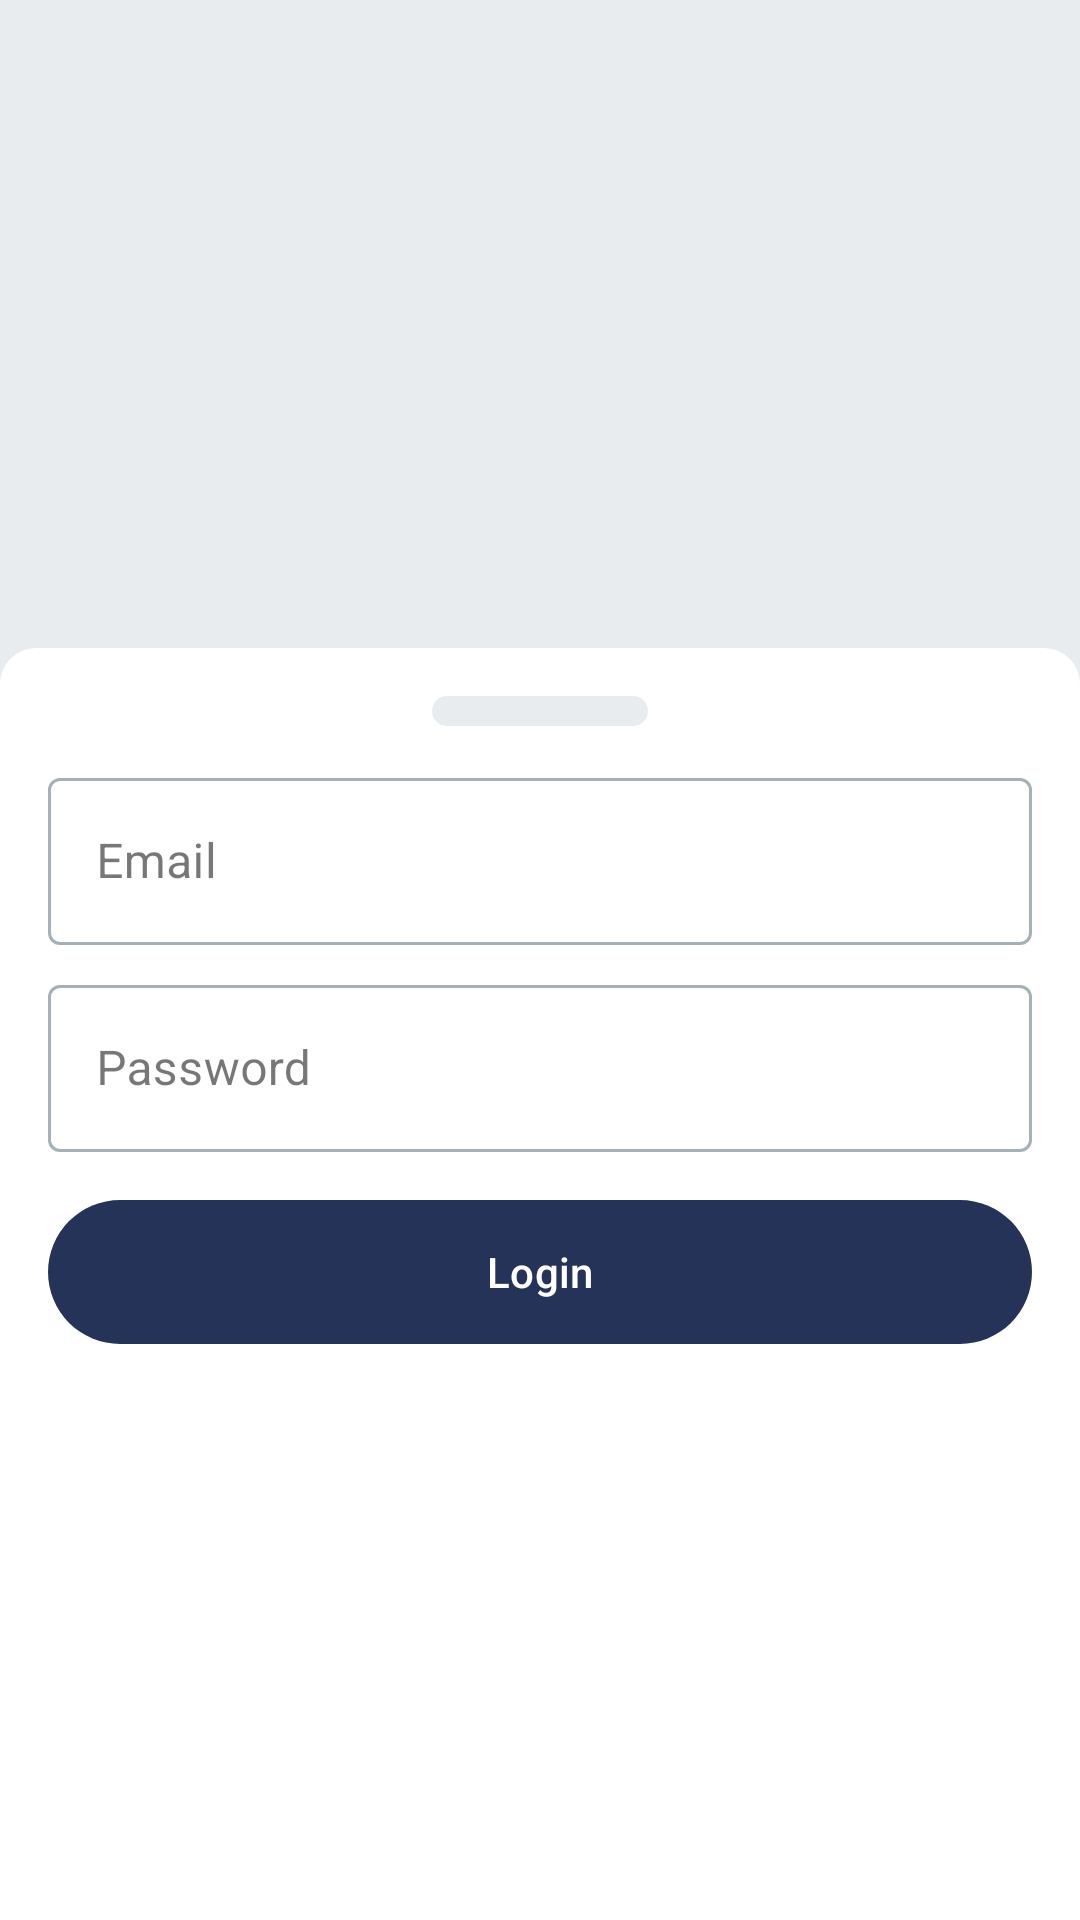

Produce the Android XML layout that renders to this screen, including the resource entries it uses.
<!-- AndroidManifest.xml: application theme Theme.ProjectD -->
<!-- res/layout/fragment_login.xml -->
<?xml version="1.0" encoding="utf-8"?>
<layout xmlns:app="http://schemas.android.com/apk/res-auto">

    <androidx.constraintlayout.widget.ConstraintLayout
        xmlns:android="http://schemas.android.com/apk/res/android"
        xmlns:tools="http://schemas.android.com/tools"
        android:layout_width="match_parent"
        android:layout_height="match_parent"
        android:background="@color/bg_login_window"
        android:orientation="vertical"
        tools:context=".ui.login.LoginFragment">

        <FrameLayout
            android:id="@+id/v_logo"
            android:layout_width="match_parent"
            android:layout_height="0dp"
            app:layout_constraintDimensionRatio="5:3"
            app:layout_constraintEnd_toEndOf="parent"
            app:layout_constraintStart_toStartOf="parent"
            app:layout_constraintTop_toTopOf="parent" />

        <LinearLayout
            android:layout_width="match_parent"
            android:layout_height="0dp"
            android:background="@drawable/bg_round_12_white_top"
            android:orientation="vertical"
            android:padding="16dp"
            app:layout_constraintBottom_toBottomOf="parent"
            app:layout_constraintEnd_toEndOf="parent"
            app:layout_constraintStart_toStartOf="parent"
            app:layout_constraintTop_toBottomOf="@id/v_logo">

            <View
                android:layout_width="72dp"
                android:layout_height="10dp"
                android:layout_gravity="center_horizontal"
                android:background="@drawable/bg_round_12_gray" />

            <com.google.android.material.textfield.TextInputLayout
                style="@style/Theme.ProjectD.InputText"
                android:layout_width="match_parent"
                android:layout_height="wrap_content"
                android:layout_marginTop="12dp"
                android:hint="@string/hint_email">

                <com.google.android.material.textfield.TextInputEditText
                    android:id="@+id/et_username"
                    android:layout_width="match_parent"
                    android:layout_height="wrap_content"
                    android:inputType="textEmailAddress"
                    android:maxLength="32"
                    android:textColor="@color/text_default"
                    android:textSize="@dimen/text_default" />

            </com.google.android.material.textfield.TextInputLayout>

            <com.google.android.material.textfield.TextInputLayout
                style="@style/Theme.ProjectD.InputText"
                android:layout_width="match_parent"
                android:layout_height="wrap_content"
                android:layout_marginTop="8dp"
                android:hint="@string/hint_password">

                <com.google.android.material.textfield.TextInputEditText
                    android:id="@+id/et_password"
                    android:layout_width="match_parent"
                    android:layout_height="wrap_content"
                    android:inputType="textPassword"
                    android:maxLength="32"
                    android:textColor="@color/text_default"
                    android:textSize="@dimen/text_default" />

            </com.google.android.material.textfield.TextInputLayout>

            <com.google.android.material.button.MaterialButton
                android:id="@+id/btn_login"
                style="@style/Theme.ProjectD.Button"
                android:layout_width="match_parent"
                android:layout_height="wrap_content"
                android:layout_marginTop="12dp"
                android:text="@string/button_login"
                android:textSize="@dimen/text_default" />

        </LinearLayout>

    </androidx.constraintlayout.widget.ConstraintLayout>

</layout>
<!-- resources referenced by this layout -->
<resources>
  <color name="bg_login_window">#E8ECEF</color>
  <color name="text_default">@color/brand</color>
  <!-- drawable bg_round_12_gray (drawable) -->
  <?xml version="1.0" encoding="utf-8"?>
  <shape xmlns:android="http://schemas.android.com/apk/res/android"
      android:shape="rectangle">
  
      <corners android:radius="12dp" />
      <solid android:color="#E8ECEF" />
  
  </shape>
  <!-- drawable bg_round_12_white_top (drawable) -->
  <?xml version="1.0" encoding="utf-8"?>
  <shape xmlns:android="http://schemas.android.com/apk/res/android"
      android:shape="rectangle">
  
      <corners
          android:topLeftRadius="12dp"
          android:topRightRadius="12dp" />
      <solid android:color="@color/white" />
  
  </shape>
  <string name="button_login">Login</string>
  <string name="hint_email">Email</string>
  <string name="hint_password">Password</string>
  <style name="Theme.ProjectD.Button" parent="Widget.Material3.Button">
          <item name="android:minHeight">56dp</item>
          <item name="backgroundTint">@color/button</item>
      </style>
  <style name="Theme.ProjectD.InputText" parent="Widget.MaterialComponents.TextInputLayout.OutlinedBox">
          <item name="boxStrokeColor">@color/box_input</item>
          <item name="hintTextColor">@color/brand_accent</item>
          <item name="android:textColor">@color/text_bg_red</item>
      </style>
  <style name="Theme.ProjectD" parent="Theme.Material3.DayNight.NoActionBar">
          
          <item name="colorPrimary">@color/brand</item>
          <item name="colorPrimaryVariant">@color/brand</item>
          <item name="colorOnPrimary">@color/white</item>
          
          <item name="colorSecondary">@color/brand</item>
          <item name="colorSecondaryVariant">@color/brand</item>
          <item name="colorOnSecondary">@color/white</item>
          
          <item name="android:statusBarColor">@color/white</item>
          <item name="android:navigationBarColor">@color/white</item>
          
          <item name="android:windowBackground">@color/white</item>
          <item name="android:forceDarkAllowed" tools:targetApi="q">false</item>
          <item name="colorAccent">@color/brand_accent</item>
          <item name="android:windowLightNavigationBar" tools:targetApi="o_mr1">true</item>
          <item name="android:windowLightStatusBar">true</item>
      </style>
  <color name="brand">#263358</color>
  <color name="white">#FFFFFFFF</color>
  <color name="brand_accent">#F3B94D</color>
  <color name="text_bg_red">#9C485E</color>
</resources>
